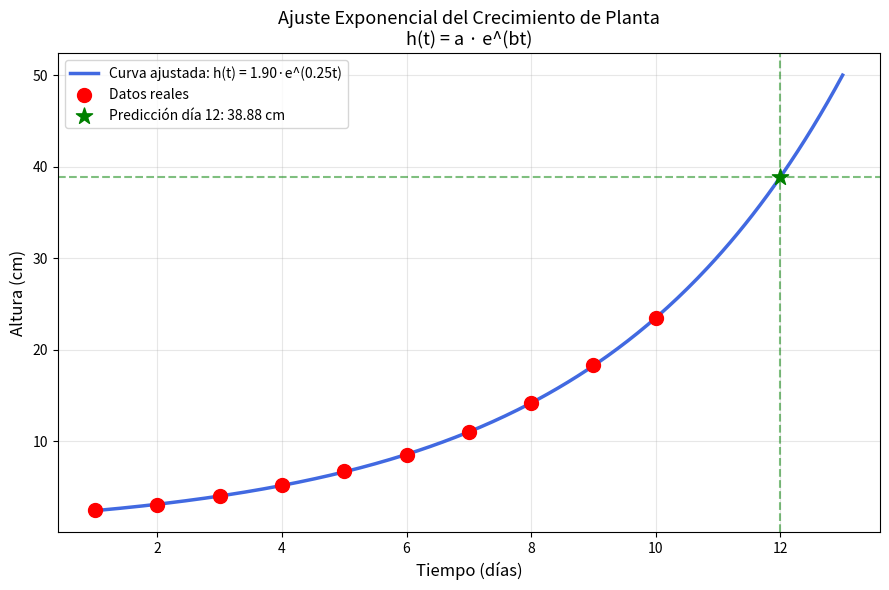

This figure's Python source:
import numpy as np
from scipy.optimize import curve_fit
import matplotlib.pyplot as plt

# ── PASO 1: Datos del problema ────────────────────────────────────
t = np.array([1, 2, 3, 4, 5, 6, 7, 8, 9, 10])        # Días
h = np.array([2.5, 3.1, 4.0, 5.2, 6.8, 8.5,
              11.0, 14.2, 18.3, 23.5])                  # Alturas (cm)

# ── PASO 2: Definir el modelo exponencial ─────────────────────────
def modelo_exponencial(t, a, b):
    return a * np.exp(b * t)

# ── PASO 3: Ajustar los parámetros con curve_fit ─────────────────
params, covarianza = curve_fit(modelo_exponencial, t, h, p0=[1, 0.1])
a_opt, b_opt = params

print("=" * 45)
print("         RESULTADOS - TALLER 2")
print("=" * 45)
print(f"  Parámetro a = {a_opt:.4f}")
print(f"  Parámetro b = {b_opt:.4f}")
print(f"  Modelo ajustado: h(t) = {a_opt:.4f} · e^({b_opt:.4f}·t)")
print("=" * 45)

# ── PASO 4: Predicción en el día 12 ──────────────────────────────
dia_pred = 12
altura_pred = modelo_exponencial(dia_pred, a_opt, b_opt)
print(f"  Predicción día 12: {altura_pred:.2f} cm")
print("=" * 45)

# ── PASO 5: Graficar datos reales vs curva ajustada ───────────────
t_curva = np.linspace(1, 13, 300)
h_curva = modelo_exponencial(t_curva, a_opt, b_opt)

plt.figure(figsize=(9, 6))

# Curva ajustada
plt.plot(t_curva, h_curva, color='royalblue', linewidth=2.5,
         label=f'Curva ajustada: h(t) = {a_opt:.2f}·e^({b_opt:.2f}t)')

# Datos reales
plt.scatter(t, h, color='red', s=100, zorder=5, label='Datos reales')

# Predicción día 12
plt.scatter(dia_pred, altura_pred, color='green', s=150, zorder=5,
            marker='*', label=f'Predicción día 12: {altura_pred:.2f} cm')
plt.axvline(x=dia_pred, color='green', linestyle='--', alpha=0.5)
plt.axhline(y=altura_pred, color='green', linestyle='--', alpha=0.5)

plt.xlabel('Tiempo (días)', fontsize=12)
plt.ylabel('Altura (cm)', fontsize=12)
plt.title('Ajuste Exponencial del Crecimiento de Planta\nh(t) = a · e^(bt)', fontsize=13)
plt.legend(fontsize=10)
plt.grid(True, alpha=0.3)
plt.tight_layout()
plt.savefig(r'D:\OPTI\SEM9\Resultados\taller2_optimizacion.png', dpi=150, bbox_inches='tight')
plt.show()
